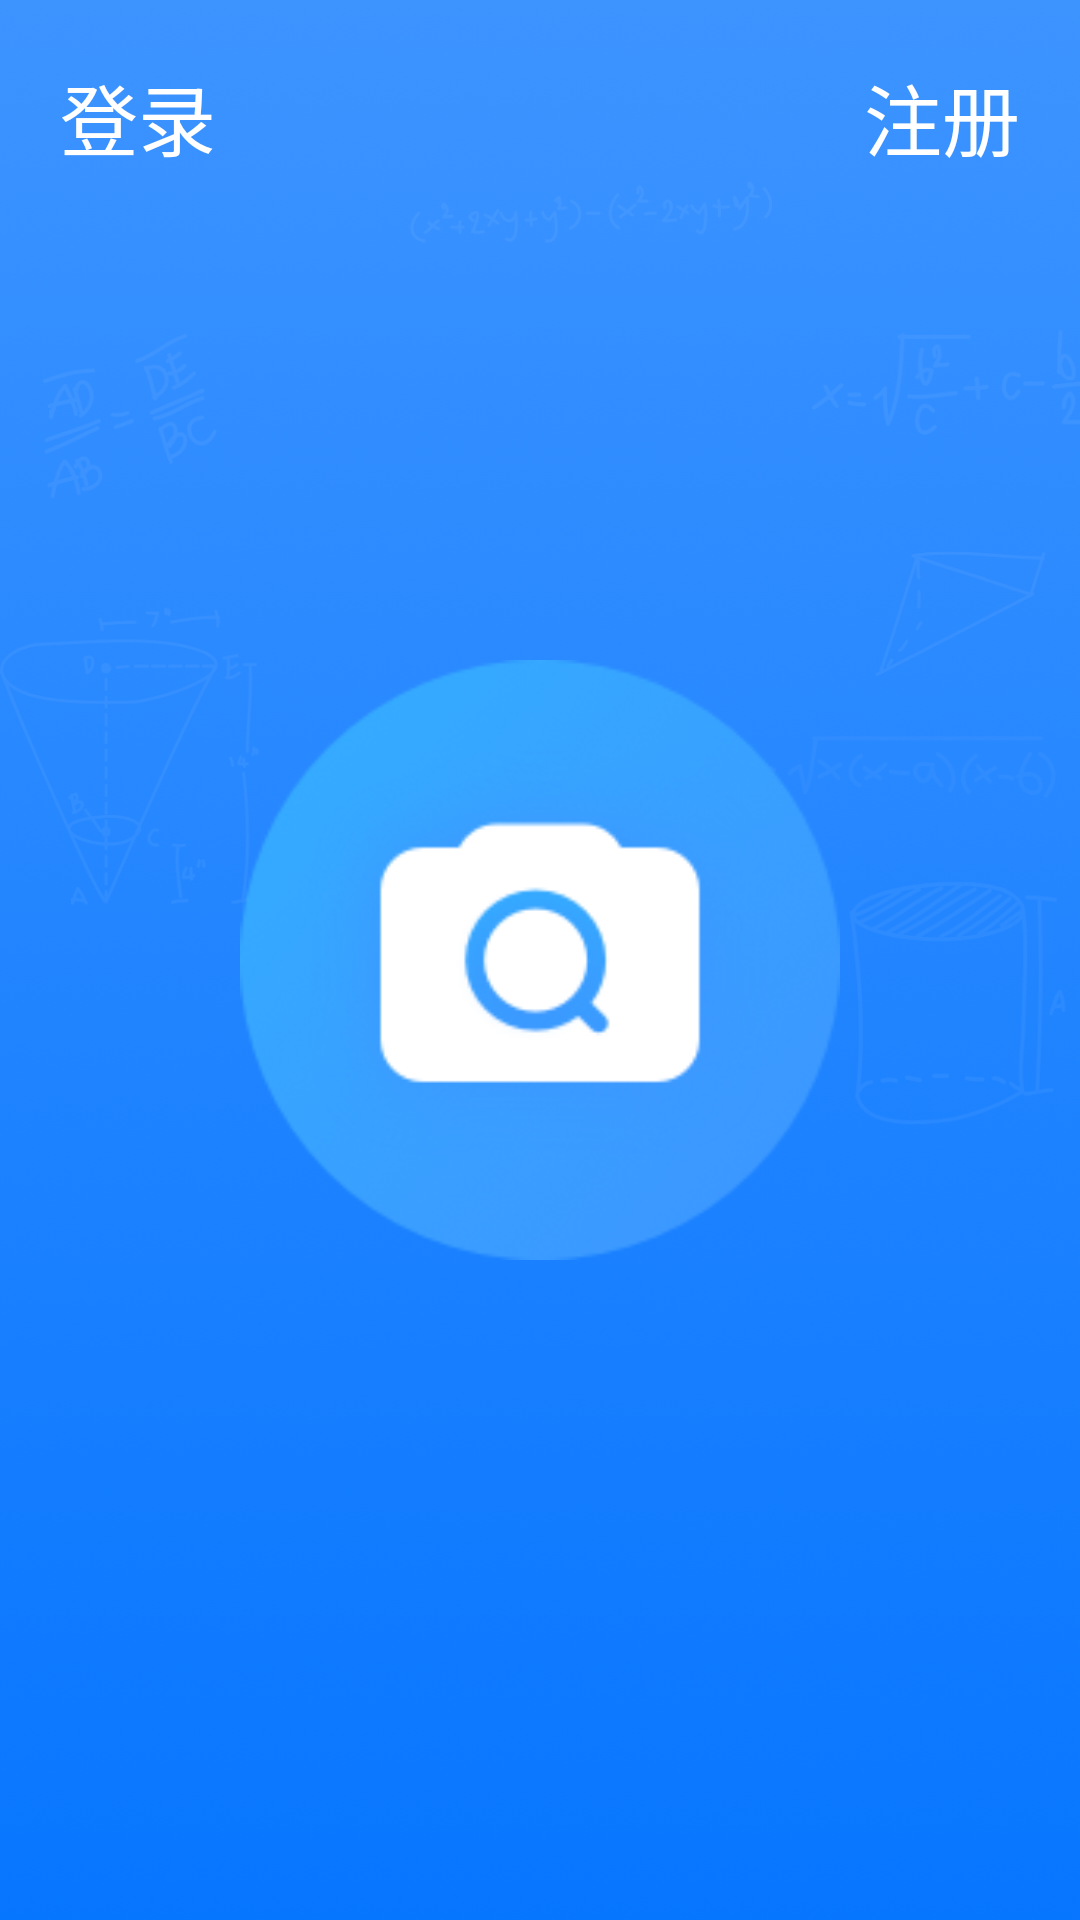

Here is an Android app screen rendered from its layout file. Give the layout XML and the strings, colors and styles it references.
<!-- AndroidManifest.xml: application theme AppTheme -->
<!-- res/layout/activity_main.xml -->
<?xml version="1.0" encoding="utf-8"?>
<FrameLayout xmlns:android="http://schemas.android.com/apk/res/android"
    xmlns:app="http://schemas.android.com/apk/res-auto"
    xmlns:tools="http://schemas.android.com/tools"
    android:layout_width="match_parent"
    android:layout_height="match_parent">

    <ImageView
        android:layout_width="match_parent"
        android:layout_height="match_parent"
        app:srcCompat="@drawable/back"
        android:scaleType="centerCrop"/>

    <ImageView
        android:id="@+id/btn_camera"
        android:layout_width="200dp"
        android:layout_height="200dp"
        app:srcCompat="@drawable/camera"
        android:layout_gravity="center"/>

    <android.support.v7.widget.AppCompatTextView
        android:id="@+id/sign_in"
        android:layout_width="wrap_content"
        android:layout_height="wrap_content"
        android:layout_margin="20dp"
        android:layout_gravity="left|top"
        android:textColor="@android:color/white"
        android:textSize="26dp"
        android:text="登录" />

    <android.support.v7.widget.AppCompatTextView
        android:id="@+id/my"
        android:layout_width="wrap_content"
        android:layout_height="wrap_content"
        android:layout_margin="20dp"
        android:layout_gravity="left|top"
        android:textColor="@android:color/white"
        android:textSize="26dp"
        android:visibility="gone"
        android:text="我的" />

    <android.support.v7.widget.AppCompatTextView
        android:id="@+id/sign_up"
        android:layout_width="wrap_content"
        android:layout_height="wrap_content"
        android:layout_margin="20dp"
        android:layout_gravity="right|top"
        android:textColor="@android:color/white"
        android:textSize="26dp"
        android:text="注册" />

</FrameLayout>
<!-- resources referenced by this layout -->
<resources>
  <!-- drawable back: png bitmap (drawable-xxhdpi, 62563 bytes) -->
  <!-- drawable camera: png bitmap (drawable-xxhdpi, 14991 bytes) -->
  <style name="AppTheme" parent="Theme.AppCompat.Light.NoActionBar">
          
          <item name="colorPrimary">@color/colorPrimary</item>
          <item name="colorPrimaryDark">@color/colorPrimaryDark</item>
          <item name="colorAccent">@color/colorAccent</item>
      </style>
  <!-- not gathered from this repository: default colours our renderer supplied (Android Studio template values) -->
  <color name="colorPrimary">#FF6200EE</color>
  <color name="colorPrimaryDark">#FF3700B3</color>
  <color name="colorAccent">#FF03DAC5</color>
</resources>
